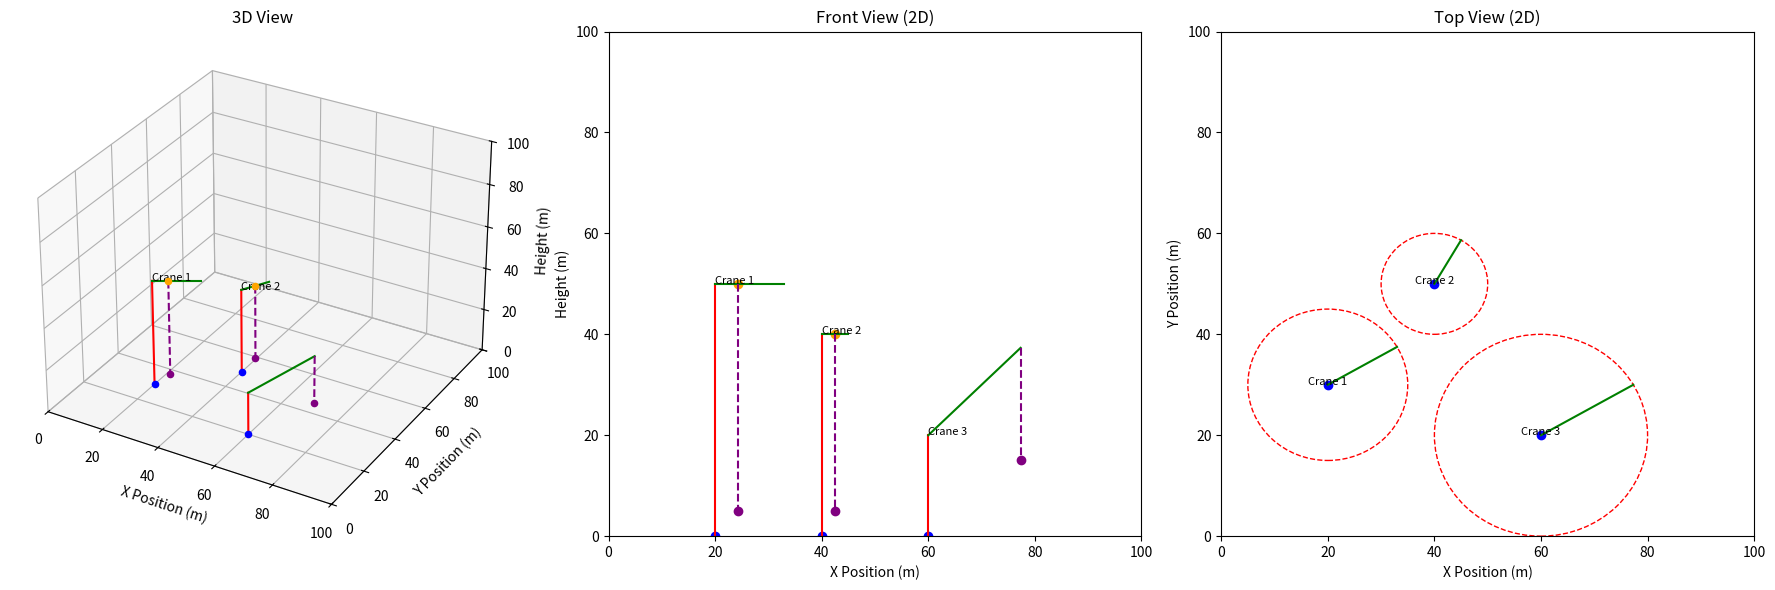

Write Python code to recreate this figure.
import matplotlib.pyplot as plt
import numpy as np
from mpl_toolkits.mplot3d import Axes3D
import math

class TowerCrane:
    def __init__(self, id, type, crane_x, crane_y, crane_z, boom_length,boom_angle,trolley_radius,hook_height):
        """
        Initialize a tower crane.
        
        :param id: Unique identifier for the crane.
        :param type: type for the crane.
        :param crane_x: X-coordinate of the crane's base.
        :param crane_y: Y-coordinate of the crane's base.
        :param crane_z: Z-coordinate of the crane's base.
        :param boom_length: boom_length of the crane.
        :param boom_angle : boom_angle  of the crane.
        :param trolley_radius: trolley_radius of the crane.
        :param hook_height: hook_height of the crane.
        """
        self.id = id
        self.type = type
        self.crane_x = crane_x
        self.crane_y = crane_y
        self.crane_z = crane_z
        self.boom_length = boom_length
        
        self.boom_angle  = boom_angle
        self.trolley_radius = trolley_radius
        self.hook_height = hook_height

        self.boom_end_x = None
        self.boom_end_y = None
        self.boom_end_z = None

        self.trolley_x = None
        self.trolley_y = None
        self.trolley_z = None

        self.hook_x = None
        self.hook_y = None
        self.hook_z = None

        self.cylindricalCoor2cartesianCoor()
    
    def cylindricalCoor2cartesianCoor(self):
        """
        xx

        :
        """
        self.boom_end_x = self.crane_x  + self.boom_length*math.cos(self.boom_angle)
        self.boom_end_y = self.crane_y  + self.boom_length*math.sin(self.boom_angle)
        self.boom_end_z = self.crane_z

        self.trolley_x = self.crane_x  + self.trolley_radius*math.cos(self.boom_angle)
        self.trolley_y = self.crane_y  + self.trolley_radius*math.sin(self.boom_angle)
        self.trolley_z = self.crane_z

        self.hook_x = self.trolley_x
        self.hook_y = self.trolley_y
        self.hook_z = self.hook_height

    def move(self, new_x, new_y):
        """
        Move the crane to a new position.
        
        :param new_x: New X-coordinate.
        :param new_y: New Y-coordinate.
        """
        self.crane_x = new_x
        self.crane_y = new_y

    def check_collision(self, other_crane):
        """
        Check for collision with another crane.
        
        :param other_crane: Another TowerCrane object.
        :return: True if collision detected, False otherwise.
        """
        distance = np.sqrt((self.crane_x - other_crane.crane_x)**2 + (self.crane_y - other_crane.crane_y)**2)
        return distance < (self.boom_length + other_crane.boom_length)

    def __repr__(self):
        return f"TowerCrane(id={self.id}, crane_x={self.crane_x}, crane_y={self.crane_y}, boom_length={self.boom_length}, crane_z={self.crane_z})"

class LuffingJibCrane:
    def __init__(self, id, type, crane_x, crane_y, crane_z, boom_length,boom_horAngle,boom_verAngle,hook_height):
        """
        Initialize a luffing jib crane.
        
        :param id: Unique identifier for the crane.
        :param type: type for the crane.
        :param crane_x: X-coordinate of the crane's base.
        :param crane_y: Y-coordinate of the crane's base.
        :param crane_z: Z-coordinate of the crane's base.
        :param boom_length: boom_length of the crane.
        """
        self.id = id
        self.type = type
        self.crane_x = crane_x
        self.crane_y = crane_y
        self.crane_z = crane_z
        self.boom_length = boom_length
        
        self.boom_horAngle = boom_horAngle
        self.boom_verAngle = boom_verAngle
        self.hook_height = hook_height

        self.boom_end_x = None
        self.boom_end_y = None
        self.boom_end_z = None

        self.hook_x = None
        self.hook_y = None
        self.hook_z = None

        self.cylindricalCoor2cartesianCoor()
    
    def cylindricalCoor2cartesianCoor(self):
        """
        xx

        :
        """
        self.boom_end_x = self.crane_x  + self.boom_length*math.cos(self.boom_horAngle)
        self.boom_end_y = self.crane_y  + self.boom_length*math.sin(self.boom_horAngle)
        self.boom_end_z = self.crane_z  + self.boom_length*math.sin(self.boom_verAngle)

        self.hook_x = self.crane_x  + self.boom_length*math.cos(self.boom_horAngle)
        self.hook_y = self.crane_y  + self.boom_length*math.sin(self.boom_horAngle)
        self.hook_z = self.hook_height


class CraneVisualizer:
    def __init__(self):
        """
        Initialize the visualizer.
        """
        self.cranes = []

    def add_crane(self, crane):
        """
        Add a crane to the visualizer.
        
        :param crane: TowerCrane object.
        """
        self.cranes.append(crane)

    def visualize_tower_crane_3D(self,crane,ax):
        # Plot the base of the crane
        ax.scatter(crane.crane_x, crane.crane_y, 0, color='blue')
        # Plot the tower of the crane
        ax.plot([crane.crane_x, crane.crane_x], [crane.crane_y, crane.crane_y], [0, crane.crane_z], color='red')
        # Plot the boom of the crane
        ax.plot([crane.crane_x, crane.boom_end_x], [crane.crane_y, crane.boom_end_y], [crane.crane_z, crane.boom_end_z], color='green')
        ax.text(crane.crane_x, crane.crane_y, crane.crane_z, f"Crane {crane.id}", fontsize=8)
        # Plot the trolley of the crane
        ax.scatter(crane.trolley_x, crane.trolley_y, crane.trolley_z, color='orange')
        # Plot the hook rope of the crane
        ax.plot([crane.trolley_x, crane.hook_x], [crane.trolley_y, crane.hook_y], [crane.trolley_z, crane.hook_z], color='purple',linestyle='--')
        # Plot the hook of the crane
        ax.scatter(crane.hook_x, crane.hook_y, crane.hook_z, color='purple')
    
    def visualize_tower_crane_2D(self,crane,ax):
        # Plot the base of the crane
        ax.scatter(crane.crane_x, 0, color='blue')
        # Plot the height of the crane (vertical line)
        ax.plot([crane.crane_x, crane.crane_x], [0, crane.crane_z], color='red')
        # Plot the boom (horizontal line at the top of the crane)
        ax.plot([crane.crane_x, crane.boom_end_x], [crane.crane_z, crane.boom_end_z], color='green')
        ax.text(crane.crane_x, crane.crane_z, f"Crane {crane.id}", fontsize=8)
        # Plot the trolley position on the boom
        ax.scatter(crane.trolley_x, crane.trolley_z, color='orange')
        # Plot the hook and rope (vertical line from the trolley to the hook height)
        ax.plot([crane.trolley_x, crane.hook_x], [crane.trolley_z, crane.hook_z], color='purple', linestyle='--')
        # Plot the hook 
        ax.scatter(crane.hook_x, crane.hook_z, color='purple')

    def visualize_luffing_jib_crane_3D(self,crane,ax):
        # Plot the base of the crane
        ax.scatter(crane.crane_x, crane.crane_y, 0, color='blue', label=f"Crane {crane.id}")
        # Plot the tower of the crane
        ax.plot([crane.crane_x, crane.crane_x], [crane.crane_y, crane.crane_y], [0, crane.crane_z], color='red')
        # Plot the boom of the crane
        ax.plot([crane.crane_x, crane.boom_end_x], [crane.crane_y, crane.boom_end_y], [crane.crane_z, crane.boom_end_z], color='green')
        # ax.text(crane.crane_x, crane.crane_y, crane.crane_z, f"Crane {crane.id}", fontsize=8)
        # Plot the hook rope of the crane
        ax.plot([crane.boom_end_x, crane.hook_x], [crane.boom_end_y, crane.hook_y], [crane.boom_end_z, crane.hook_z], color='purple',linestyle='--')
        # Plot the hook of the crane
        ax.scatter(crane.hook_x, crane.hook_y, crane.hook_z, color='purple')

    def visualize_luffing_jib_crane_2D(self,crane,ax):
        # Plot the base of the crane
        ax.scatter(crane.crane_x, 0, color='blue', label=f"Crane {crane.id}")
        # Plot the tower of the crane
        ax.plot([crane.crane_x, crane.crane_x], [0, crane.crane_z], color='red')
        # Plot the boom of the crane
        ax.plot([crane.crane_x, crane.boom_end_x], [crane.crane_z, crane.boom_end_z], color='green')
        ax.text(crane.crane_x, crane.crane_z, f"Crane {crane.id}", fontsize=8)
        # Plot the hook rope of the crane
        ax.plot([crane.boom_end_x, crane.hook_x], [crane.boom_end_z, crane.hook_z], color='purple',linestyle='--')
        # Plot the hook of the crane
        ax.scatter(crane.hook_x, crane.hook_z, color='purple')


    def visualize_3d(self,ax):
        """
        Visualize all cranes in a 3D plot with booms.
        """
        # fig = plt.figure()
        # ax = fig.add_subplot(111, projection='3d')

        for crane in self.cranes:
            if crane.type == "towerCrane":
                self.visualize_tower_crane_3D(crane,ax)
            elif crane.type == "luffingJibCrane":
                self.visualize_luffing_jib_crane_3D(crane,ax)

        ax.set_xlim(0, 100)
        ax.set_ylim(0, 100)
        ax.set_zlim(0, 100)
        ax.set_xlabel("X Position (m)")
        ax.set_ylabel("Y Position (m)")
        ax.set_zlabel("Height (m)")
        ax.set_title("3D View")


    def visualize_front_view(self,ax):
        """
        Visualize all cranes in a 2D front view, including the boom, trolley, and hook.
        """
        # fig, ax = plt.subplots()

        for crane in self.cranes:
            if crane.type == "towerCrane":
                self.visualize_tower_crane_2D(crane,ax)
            elif crane.type == "luffingJibCrane":
                self.visualize_luffing_jib_crane_2D(crane,ax)

        ax.set_xlim(0, 100)
        ax.set_ylim(0, 100)
        ax.set_xlabel("X Position (m)")
        ax.set_ylabel("Height (m)")
        ax.set_title("Front View (2D)")


    def visualize_top_view(self,ax):
        """
        Visualize all cranes in a 2D plot.
        """
        # plt.figure()
        # fig, ax = plt.subplots()
        for crane in self.cranes:
            ax.scatter(crane.crane_x, crane.crane_y, color='blue')
            ax.plot([crane.crane_x, crane.boom_end_x], [crane.crane_y, crane.boom_end_y], color='green')
            circle = plt.Circle((crane.crane_x, crane.crane_y), crane.boom_length, color='red', linestyle='--',fill=False)
            plt.gca().add_patch(circle)
            plt.text(crane.crane_x, crane.crane_y, f"Crane {crane.id}", fontsize=8, ha='center')
        ax.set_xlim(0, 100)
        ax.set_ylim(0, 100)
        ax.set_xlabel("X Position (m)")
        ax.set_ylabel("Y Position (m)")
        ax.set_title("Top View (2D)")

    
    def visualize_all(self):
        """
        Visualize all three views (3D, front view, top view) in the same figure.
        """
        fig = plt.figure(figsize=(18, 6))

        # 3D View
        ax1 = fig.add_subplot(131, projection='3d')
        self.visualize_3d(ax1)

        # Front View (2D)
        ax2 = fig.add_subplot(132)
        self.visualize_front_view(ax2)

        # Top View (2D)
        ax3 = fig.add_subplot(133)
        self.visualize_top_view(ax3)

        plt.tight_layout()
        plt.show()

    def check_all_collisions(self):
        """
        Check for collisions between all cranes.
        """
        for i in range(len(self.cranes)):
            for j in range(i + 1, len(self.cranes)):
                if self.cranes[i].check_collision(self.cranes[j]):
                    print(f"Collision detected between Crane {self.cranes[i].id} and Crane {self.cranes[j].id}")

def main():
    # Create cranes
    crane1 = TowerCrane(id=1, type = 'towerCrane', crane_x=20, crane_y=30, crane_z=50,  boom_length=15, boom_angle= math.radians(30), trolley_radius= 5, hook_height =5)
    crane2 = TowerCrane(id=2, type = 'towerCrane', crane_x=40, crane_y=50, crane_z=40,  boom_length=10, boom_angle= math.radians(60), trolley_radius= 5, hook_height =5)
    crane3 = LuffingJibCrane(id=3, type = 'luffingJibCrane', crane_x=60, crane_y=20, crane_z=20,  boom_length=20, boom_horAngle= math.radians(30), boom_verAngle= math.radians(60), hook_height =15)

    # Add cranes to visualizer
    visualizer = CraneVisualizer()
    visualizer.add_crane(crane1)
    visualizer.add_crane(crane2)
    visualizer.add_crane(crane3)

    visualizer.visualize_all()

    # Example of updating crane state in real time
    # while True:
    #     try:
    #         crane_id = int(input("Enter crane ID to update (1, 2, or 3): "))
    #         if crane_id == 1 or crane_id == 2:
    #             boom_angle = math.radians(float(input("Enter boom angle (degrees): ")))
    #             trolley_radius = float(input("Enter trolley radius: "))
    #             hook_height = float(input("Enter hook height: "))
    #             visualizer.update_crane_state(crane_id, boom_angle=boom_angle, trolley_radius=trolley_radius, hook_height=hook_height)
    #         elif crane_id == 3:
    #             boom_horAngle = math.radians(float(input("Enter boom horizontal angle (degrees): ")))
    #             boom_verAngle = math.radians(float(input("Enter boom vertical angle (degrees): ")))
    #             hook_height = float(input("Enter hook height: "))
    #             visualizer.update_crane_state(crane_id, boom_horAngle=boom_horAngle, boom_verAngle=boom_verAngle, hook_height=hook_height)
    #     except ValueError:
    #         print("Invalid input. Please try again.")


if __name__ == '__main__':
    main()
